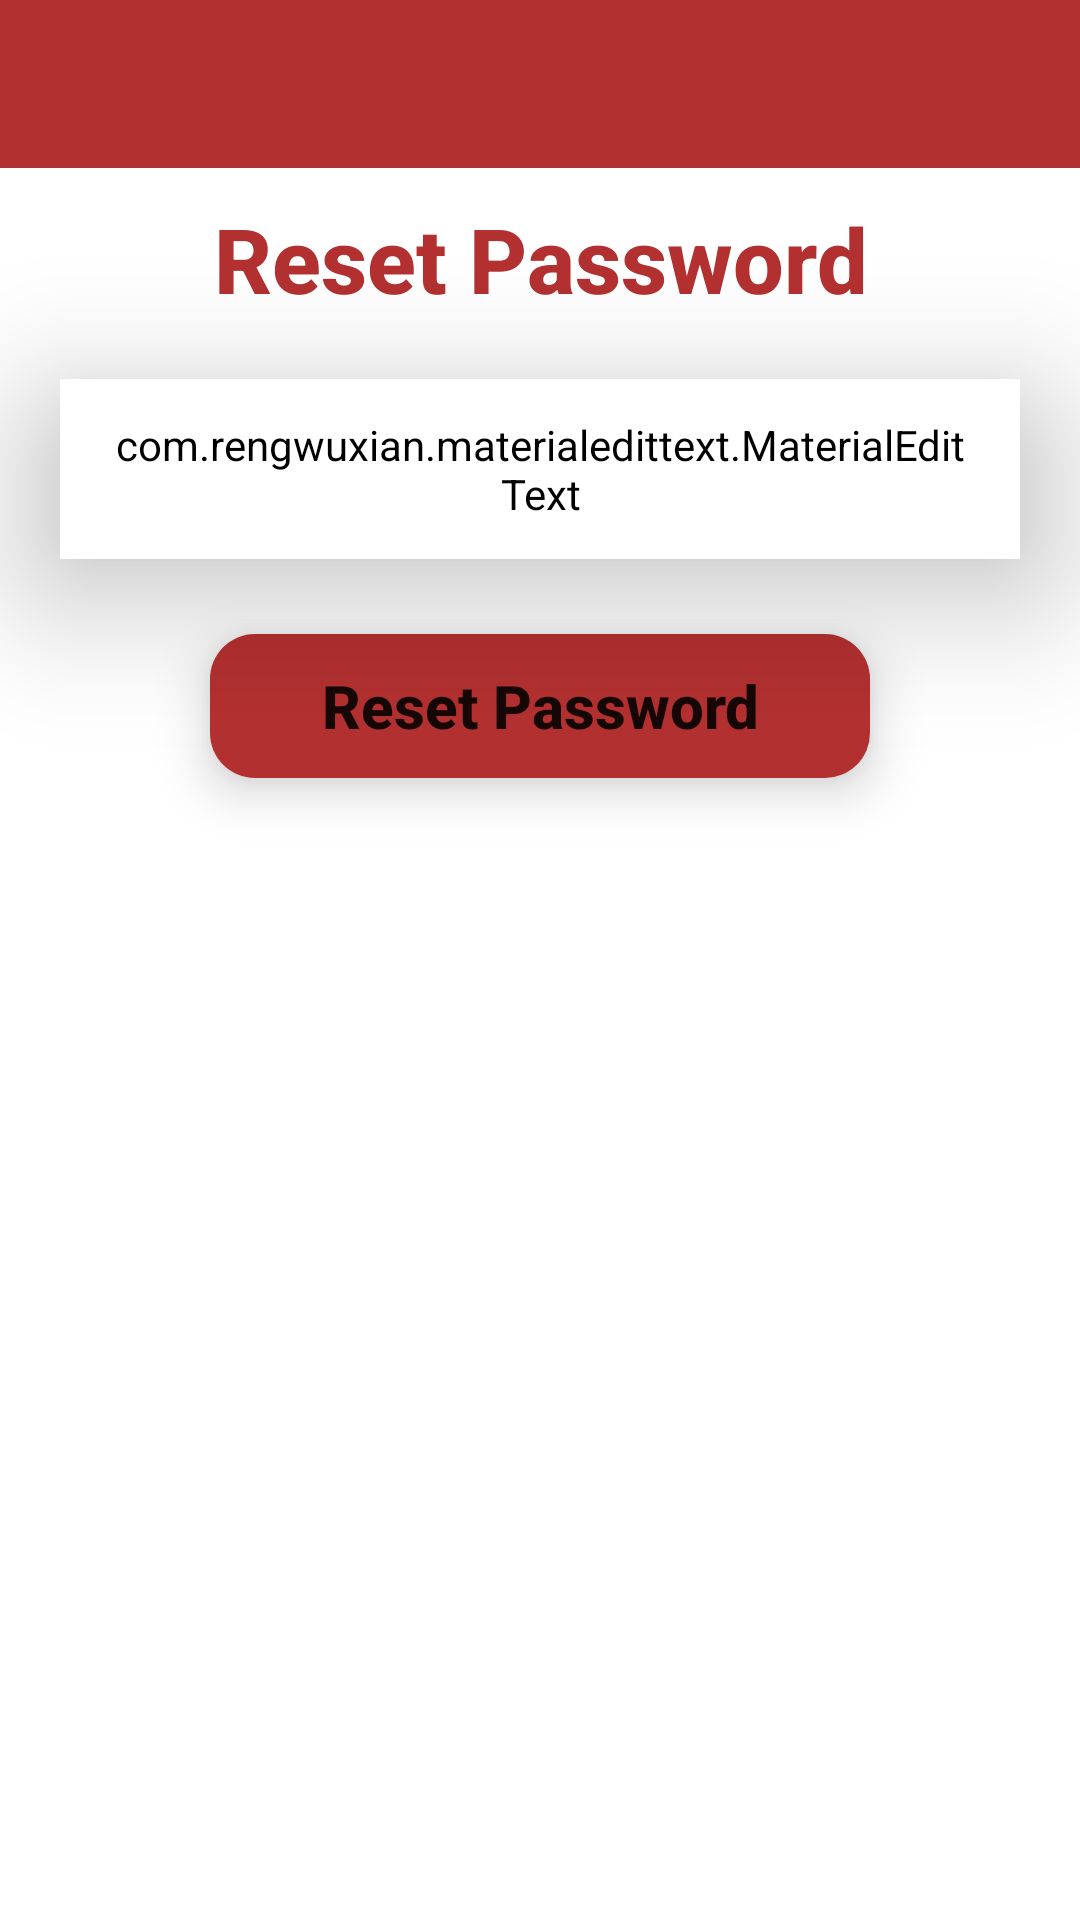

Android layout source for this screen:
<!-- AndroidManifest.xml: application theme Theme.Test2 -->
<!-- res/layout/activity_forget_password.xml -->
<?xml version="1.0" encoding="utf-8"?>
<RelativeLayout xmlns:android="http://schemas.android.com/apk/res/android"
    xmlns:app="http://schemas.android.com/apk/res-auto"
    xmlns:tools="http://schemas.android.com/tools"
    android:layout_width="match_parent"
    android:layout_height="match_parent"
    tools:context=".ForgetPasswordActivity"
    android:background="@drawable/pic_background">
    <include
        android:id="@+id/toolbar"
        layout = "@layout/bar_layout"/>
    <LinearLayout
        android:layout_width="match_parent"
        android:layout_height="match_parent"
        android:orientation="vertical"
        android:layout_below="@id/toolbar">
        <TextView
            android:layout_width="match_parent"
            android:layout_height="wrap_content"
            android:layout_marginTop="10dp"
            android:text="Reset Password"
            android:gravity="center"
            android:textColor="@color/primaryColor"
            android:textSize="30dp"
            android:textStyle="bold"
            android:fontFamily="sans-serif-medium"
            />
        <FrameLayout
            android:layout_width="match_parent"
            android:layout_height="60dp"
            android:layout_margin="20dp"
            android:background="@drawable/grey_boarder"
            android:elevation="30dp"
            android:outlineAmbientShadowColor="@color/grey"
            tools:targetApi="p">

            <com.rengwuxian.materialedittext.MaterialEditText
                android:id="@+id/txtEmail2"
                android:layout_width="match_parent"
                android:layout_height="match_parent"
                android:layout_gravity="center_horizontal"
                android:backgroundTint="@color/white"
                android:hint="Email Address"
                android:inputType="textPersonName"
                android:paddingLeft="16sp"
                android:paddingRight="16sp"
                android:textColorHint="@color/primaryColor"
                android:textStyle="bold"
                app:met_baseColor="@color/primaryColor"
                app:met_floatingLabel="normal"
                app:met_textColor="@color/primaryColor" />

        </FrameLayout>

        <FrameLayout
            android:layout_width="match_parent"
            android:layout_height="wrap_content"
            android:layout_marginLeft="70dp"
            android:layout_marginTop="5dp"
            android:layout_marginRight="70dp"
            android:background="@drawable/red_boarder"
            android:elevation="10dp"
            android:outlineAmbientShadowColor="@color/grey"
            tools:targetApi="p">

            <Button
                android:id="@+id/btnResetPass"
                android:layout_width="match_parent"
                android:layout_height="match_parent"
                android:layout_gravity="center_horizontal"
                android:background="?attr/selectableItemBackground"
                android:fontFamily="sans-serif-medium"
                android:text="Reset Password"
                android:textSize="20dp"
                android:textStyle="bold"
                android:textAllCaps="false"/>
        </FrameLayout>

        <ProgressBar
            android:id="@+id/progressBar1"
            android:layout_width="60dp"
            android:layout_height="60dp"
            android:layout_gravity="center"
            android:indeterminateTint="@color/primaryColor"
            android:visibility="gone"
            tools:targetApi="lollipop" />

        <TextView
            android:layout_width="match_parent"
            android:layout_height="wrap_content"
            android:textColor="@color/white"
            android:text="You will receive an email to reset password"
            android:id="@+id/txtMessage"
            android:gravity="center"
            android:layout_margin="20dp"/>

    </LinearLayout>

</RelativeLayout>
<!-- res/layout/bar_layout.xml (included above) -->
<?xml version="1.0" encoding="utf-8"?>
<androidx.appcompat.widget.Toolbar xmlns:android="http://schemas.android.com/apk/res/android"
    xmlns:app="http://schemas.android.com/apk/res-auto"
    android:layout_width="match_parent"
    android:layout_height="wrap_content"
    android:background="@color/primaryColor"
    style="@style/Base.ThemeOverlay.AppCompat.Dark.ActionBar"
    app:popupTheme="@style/menuStyle"
    android:id="@+id/toolbar"
    app:titleTextColor="@color/white"
    >

</androidx.appcompat.widget.Toolbar>
<!-- resources referenced by this layout -->
<resources>
  <color name="grey">#212121</color>
  <color name="primaryColor">#B33030</color>
  <color name="white">#FFFFFFFF</color>
  <!-- drawable grey_boarder (drawable) -->
  <?xml version="1.0" encoding="utf-8"?>
  <layer-list xmlns:android="http://schemas.android.com/apk/res/android">
      <item>
          <shape android:shape="rectangle">
              <solid android:color="@color/grey"/>
              <corners android:radius="15dp"/>
          </shape>
      </item>
  </layer-list>
  <!-- drawable red_boarder (drawable) -->
  <?xml version="1.0" encoding="utf-8"?>
  <layer-list xmlns:android="http://schemas.android.com/apk/res/android">
      <item>
          <shape android:shape="rectangle">
              <solid android:color="@color/primaryColor"/>
              <corners android:radius="15dp"/>
          </shape>
      </item>
  </layer-list>
  <style name="menuStyle" parent="Theme.AppCompat.Light">
  
          <item name="android:background">@android:color/white</item>
      </style>
  <style name="Theme.Test2" parent="Theme.MaterialComponents.DayNight.NoActionBar">
          
          <item name="colorPrimary">@color/primaryColor</item>
          <item name="colorPrimaryVariant">@color/purple_500</item>
          <item name="colorOnPrimary">@color/white</item>
          
          <item name="colorSecondary">@color/teal_200</item>
          <item name="colorSecondaryVariant">@color/teal_700</item>
          <item name="colorOnSecondary">@color/black</item>
          
          <item name="android:statusBarColor" tools:targetApi="l">?attr/colorPrimaryVariant</item>
          
      </style>
  <color name="purple_500">#FF6200EE</color>
  <color name="teal_200">#FF03DAC5</color>
  <color name="teal_700">#FF018786</color>
  <color name="black">#FF000000</color>
</resources>
